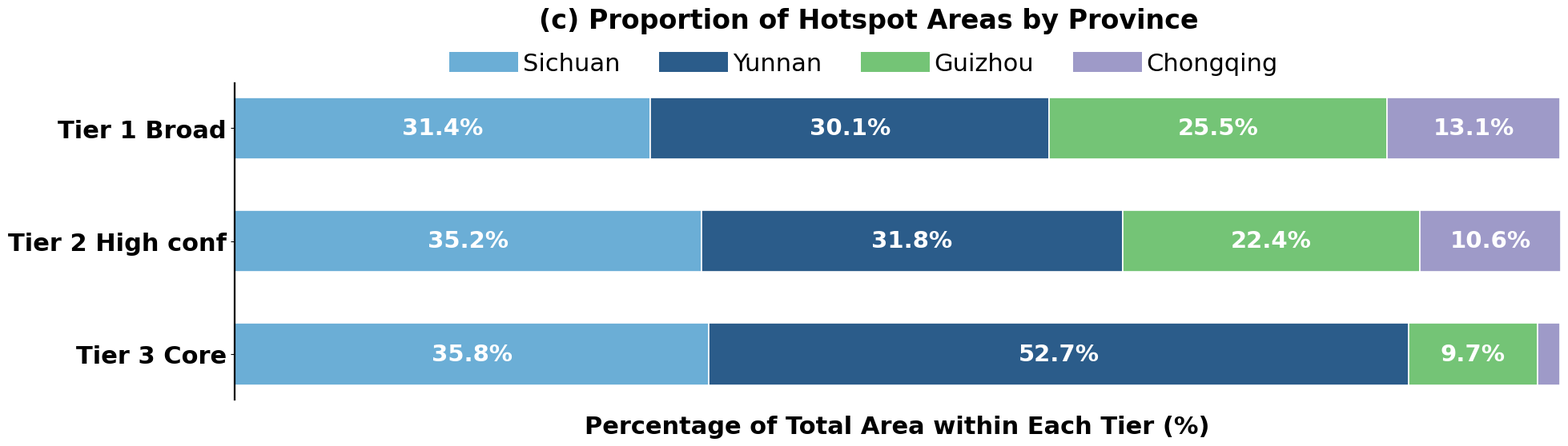

Python code for this plot:
import numpy as np
import matplotlib as mpl
import matplotlib.pyplot as plt
from matplotlib.lines import Line2D


mpl.rcParams['font.family'] = 'serif'
mpl.rcParams['font.serif'] = ['Times New Roman']
mpl.rcParams['axes.unicode_minus'] = False
mpl.rcParams['font.size'] = 20

# 数据
data = np.array([
    [31.36, 30.10, 25.47, 13.06],   # Tier 1 Broad（最上面一行）
    [35.22, 31.76, 22.43, 10.59],   # Tier 2 High conf
    [35.80, 52.74,  9.74,  1.71]    # Tier 3 Core（最下面一行）
])

tier_labels = ["Tier 1 Broad", "Tier 2 High conf", "Tier 3 Core"]
prov_colors = {
    'Sichuan': '#6baed6',
    'Yunnan': '#2b5c8a',
    'Guizhou': '#74c476',
    'Chongqing': '#9e9ac8'
}
color_list = [prov_colors["Sichuan"], prov_colors["Yunnan"], prov_colors["Guizhou"], prov_colors["Chongqing"]]

# 画布尺寸 + 子图位置
fig = plt.figure(figsize=(18, 6.0))
ax = fig.add_axes([0.06, 0.14, 0.92, 0.66])

y_pos = np.arange(len(tier_labels))
bar_h = 0.55
left = np.zeros(len(tier_labels))

for i_col in range(data.shape[1]):
    vals = data[:, i_col]
    bars = ax.barh(y_pos, vals, left=left, height=bar_h, color=color_list[i_col], ec="white", linewidth=1.2)
    
    for idx, b in enumerate(bars):
        w = b.get_width()
        # 只对 >5.0 的色块标注，直接忽略 2.7%
        if w >= 5.0: 
            ax.text(b.get_x() + w/2, b.get_y() + bar_h/2, f"{w:.1f}%",
                    ha="center", va="center", c="white", fontsize=21, weight="bold")
            
    left += vals

# 反转Y
ax.invert_yaxis()

ax.set_yticks(y_pos)
ax.set_yticklabels(tier_labels, fontsize=22, weight="bold")
ax.set_xlim(0, 100)
ax.set_xticks([])
ax.set_xlabel("Percentage of Total Area within Each Tier (%)", fontsize=22, weight="bold", labelpad=14)

# 边框
ax.spines[["top", "right", "bottom"]].set_visible(False)
ax.spines["left"].set_linewidth(1.6)

# 标题
fig.text(0.5, 0.93, "(c) Proportion of Hotspot Areas by Province",
         ha="center", va="center", fontsize=24, weight="bold")

# 图例
handles = [Line2D([0], [0], color=c, lw=18) for c in prov_colors.values()]
leg_labels = list(prov_colors.keys())
fig.legend(handles, leg_labels, loc="lower center",
           bbox_to_anchor=(0.5, 0.77), 
           ncol=4, frameon=False, fontsize=22, 
           handlelength=2.0, columnspacing=2.0, handletextpad=0.6)

# 保存
plt.savefig(r"E:\CMIP6_analysis\Hotspots_Tiered\Fig_Stacked_long.png", dpi=600, bbox_inches="tight", facecolor="white")
plt.show()
